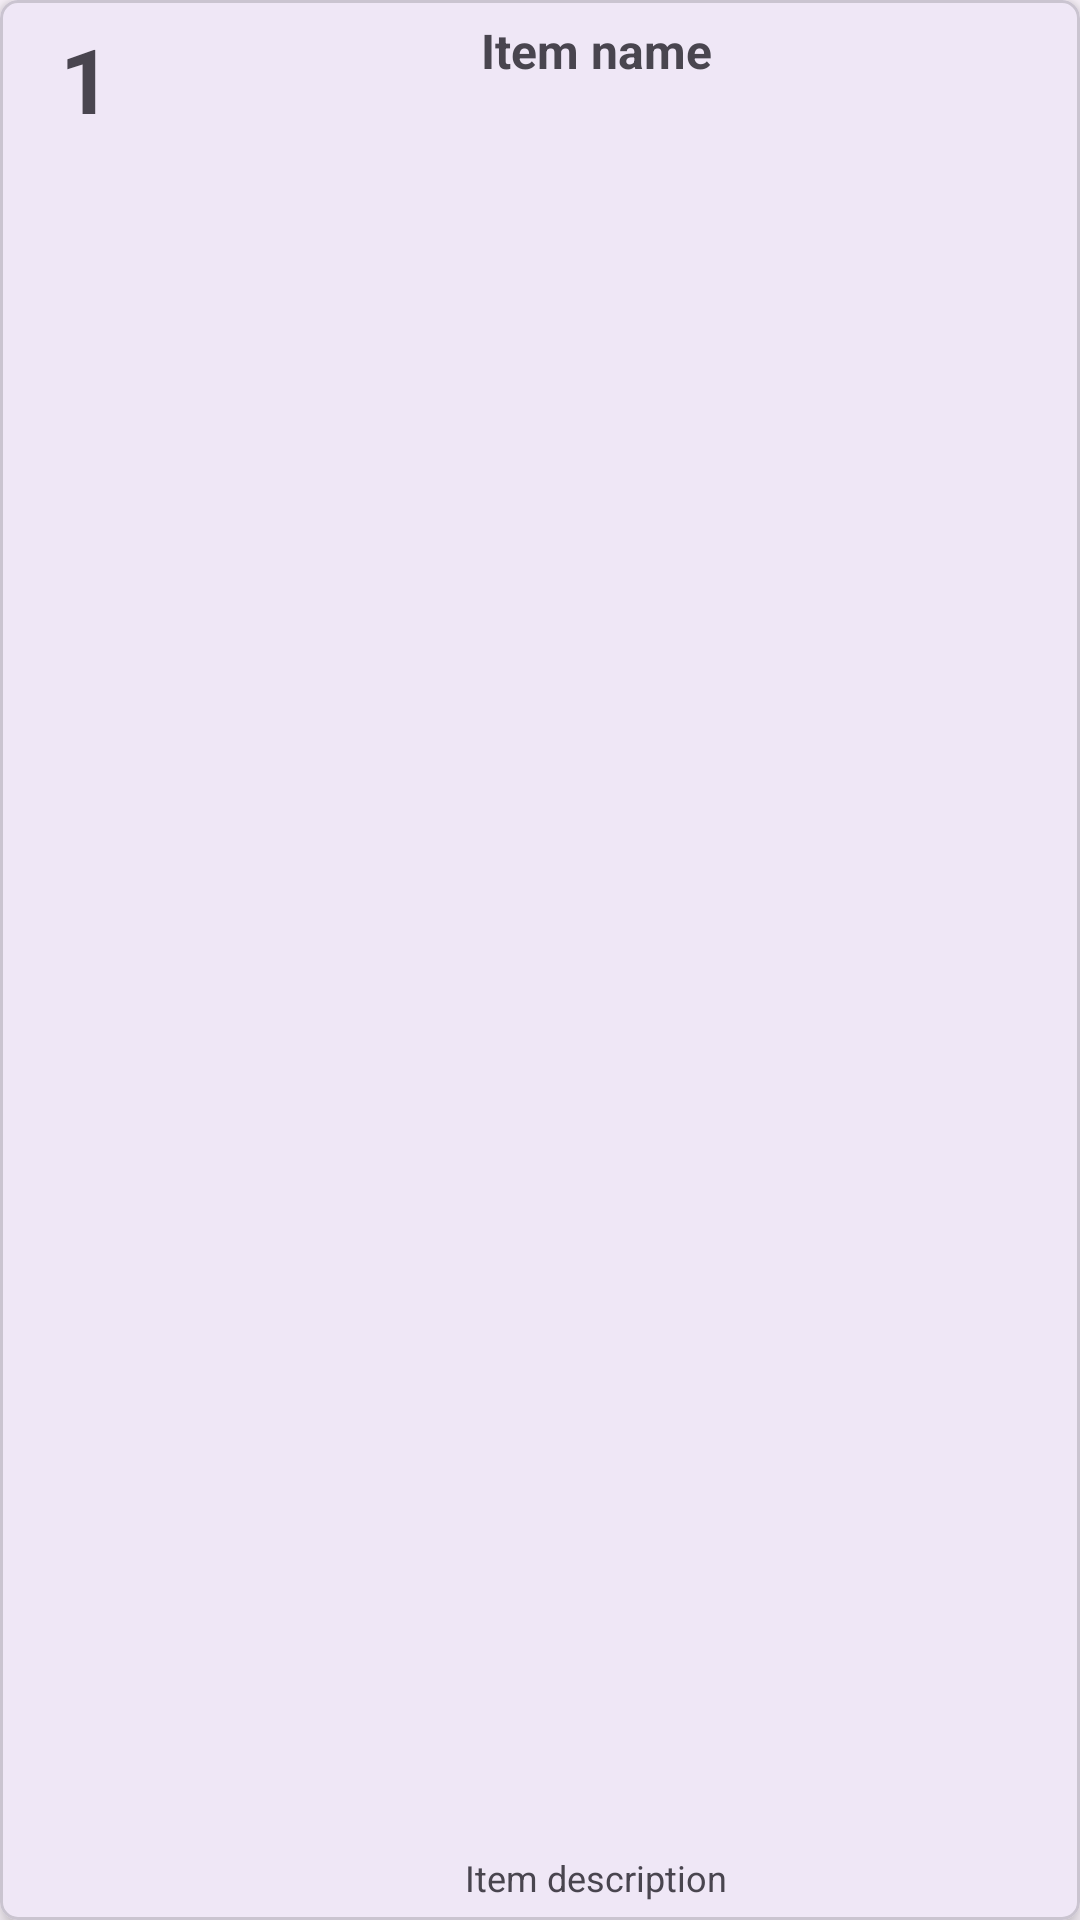

This screen was rendered from an Android layout file. Write that file and the resources it references.
<!-- AndroidManifest.xml: application theme Theme.RxJavaHW -->
<!-- res/layout/recycler_item.xml -->
<?xml version="1.0" encoding="utf-8"?>
<com.google.android.material.card.MaterialCardView xmlns:android="http://schemas.android.com/apk/res/android"
    xmlns:app="http://schemas.android.com/apk/res-auto"
    android:id="@+id/recyclerItemHolder"
    android:layout_width="match_parent"
    android:layout_height="wrap_content"
    app:cardElevation="4dp"
    app:cardCornerRadius="6dp"
    android:layout_marginHorizontal="10dp"
    android:layout_marginVertical="4dp">

    <androidx.constraintlayout.widget.ConstraintLayout
        android:layout_width="match_parent"
        android:layout_height="match_parent">

        <TextView
            android:id="@+id/itemNumberTextView"
            android:layout_width="wrap_content"
            android:layout_height="match_parent"
            android:text="1"
            android:textSize="30sp"
            android:textStyle="bold"
            android:layout_marginStart="20dp"
            android:layout_marginVertical="6dp"
            app:layout_constraintBottom_toBottomOf="parent"
            app:layout_constraintTop_toTopOf="parent"
            app:layout_constraintStart_toStartOf="parent"/>

        <TextView
            android:id="@+id/itemNameTextView"
            android:layout_width="wrap_content"
            android:layout_height="wrap_content"
            android:layout_marginTop="6dp"
            android:text="Item name"
            android:textSize="16sp"
            android:textStyle="bold"
            app:layout_constraintEnd_toEndOf="parent"
            app:layout_constraintStart_toEndOf="@+id/itemNumberTextView"
            app:layout_constraintTop_toTopOf="parent" />

        <TextView
            android:id="@+id/itemDescription"
            android:layout_width="wrap_content"
            android:layout_height="wrap_content"
            android:layout_marginBottom="6dp"
            android:text="Item description"
            android:textSize="12sp"
            app:layout_constraintBottom_toBottomOf="parent"
            app:layout_constraintEnd_toEndOf="parent"
            app:layout_constraintStart_toEndOf="@+id/itemNumberTextView" />

    </androidx.constraintlayout.widget.ConstraintLayout>

</com.google.android.material.card.MaterialCardView>
<!-- resources referenced by this layout -->
<resources>
  <style name="Theme.RxJavaHW" parent="Base.Theme.RxJavaHW" />
  <style name="Base.Theme.RxJavaHW" parent="Theme.Material3.DayNight.NoActionBar">
          
          
      </style>
</resources>
